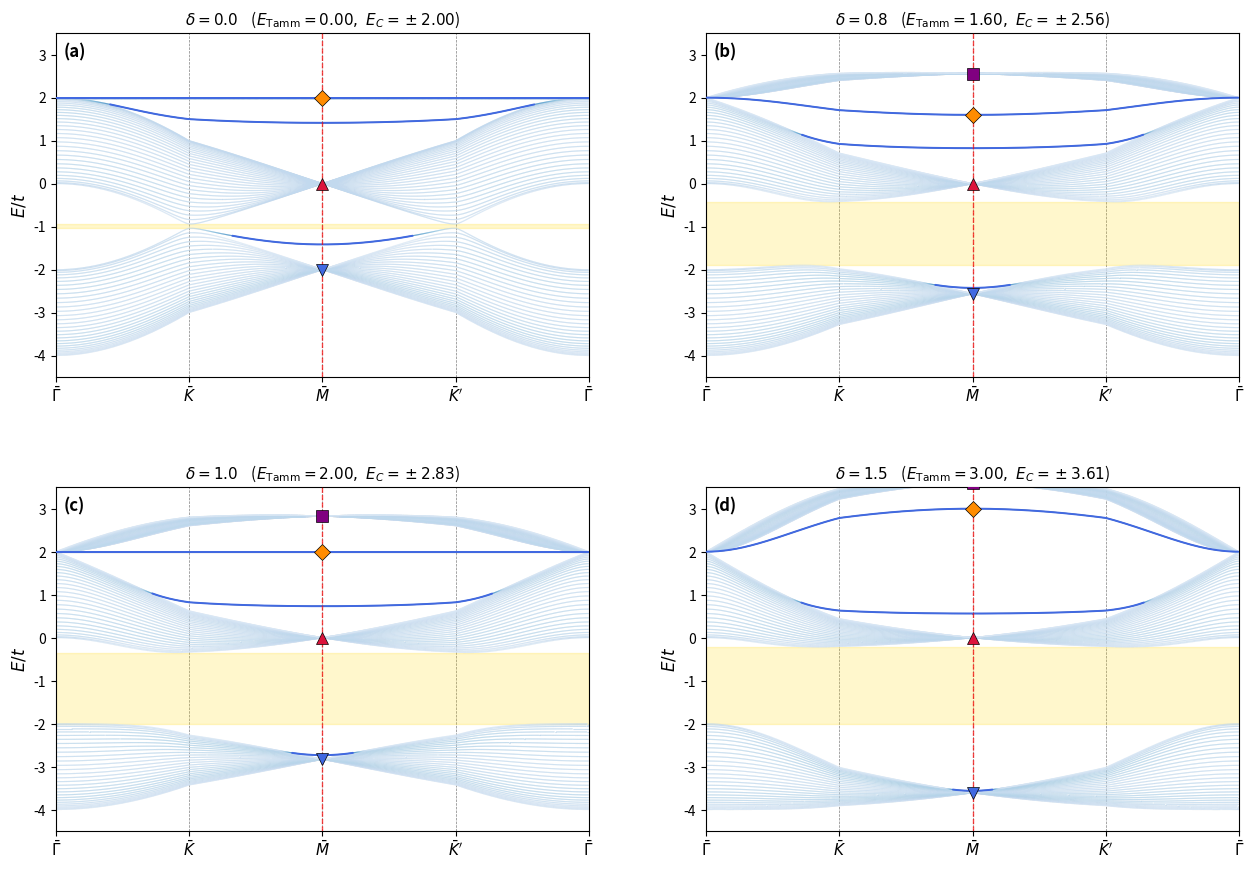

Write the Python code that produced this figure.
import numpy as np
import matplotlib.pyplot as plt
import matplotlib.gridspec as gridspec
from matplotlib.collections import LineCollection

# ── Hamiltonian (same as before) ──────────────────────────────────────────────
def build_slab_H(kx, N, t=1.0, delta=0.0, ty=1.0, mu=0.0):
    H = np.zeros((3*N, 3*N), dtype=complex)
    def idx(ny, s): return 3*ny + s
    h_AB = -(t + delta) - (t - delta) * np.exp(-1j * kx)
    for ny in range(N):
        for s in range(3):
            H[idx(ny,s), idx(ny,s)] -= mu
        H[idx(ny,0), idx(ny,1)] += h_AB
        H[idx(ny,1), idx(ny,0)] += np.conj(h_AB)
        H[idx(ny,0), idx(ny,2)] += -ty
        H[idx(ny,2), idx(ny,0)] += -ty
        H[idx(ny,1), idx(ny,2)] += -ty
        H[idx(ny,2), idx(ny,1)] += -ty
        if ny >= 1:
            H[idx(ny,0),   idx(ny-1,2)] += -ty
            H[idx(ny-1,2), idx(ny,0)]   += -ty
            h_BC = -ty * np.exp(1j * kx)
            H[idx(ny,1),   idx(ny-1,2)] += h_BC
            H[idx(ny-1,2), idx(ny,1)]   += np.conj(h_BC)
    return H

# ── Fixed parameters ──────────────────────────────────────────────────────────
N      = 30
t      = 1.0
ty     = 1.0
mu     = 0.0
n_pts  = 250          
n_edge = 2

kx_all = np.concatenate([
    np.linspace(0,          2*np.pi/3, n_pts, endpoint=False),
    np.linspace(2*np.pi/3, np.pi,      n_pts, endpoint=False),
    np.linspace(np.pi,      4*np.pi/3, n_pts, endpoint=False),
    np.linspace(4*np.pi/3, 2*np.pi,    n_pts, endpoint=True),
])
Nk    = len(kx_all)
M_idx = 2 * n_pts

bot = list(range(3 * n_edge))
top = list(range(3 * (N - n_edge), 3 * N))

hs_x = [0, n_pts, 2*n_pts, 3*n_pts, 4*n_pts - 1]
hs_l = [r'$\bar{\Gamma}$', r'$\bar{K}$', r'$\bar{M}$', r"$\bar{K}'$", r'$\bar{\Gamma}$']

marker_cycle = [('v', 'royalblue'), ('^', 'crimson'), ('D', 'darkorange'),
                ('s', 'purple'),    ('o', 'green')]

# ── Sweep values ───────────────────────────────────────────────────────────────
delta_values = [0.0, 0.8, 1.0, 1.5]

def compute_for_delta(delta):
    all_evals       = np.zeros((Nk, 3*N))
    all_edge_weight = np.zeros((Nk, 3*N))
    for i, kx in enumerate(kx_all):
        H = build_slab_H(kx, N, t, delta, ty, mu)
        evals, evecs = np.linalg.eigh(H)
        all_evals[i]       = evals
        all_edge_weight[i] = np.sum(np.abs(evecs[bot + top, :])**2, axis=0)

    H_M              = build_slab_H(np.pi, N, t, delta, ty, mu)
    evals_M, evecs_M = np.linalg.eigh(H_M)
    edge_w_M         = np.sum(np.abs(evecs_M[bot + top, :])**2, axis=0)

    E_tamm = 2 * delta
    E_c    = 2 * np.sqrt(delta**2 + ty**2)
    analytic_Es = [E_tamm, -E_tamm, E_c, -E_c, 0.0]

    ldos_states = []
    for E_target in analytic_Es:
        candidates = [(i, abs(evals_M[i] - E_target), edge_w_M[i])
                      for i in range(len(evals_M))
                      if edge_w_M[i] > 0.50 and abs(evals_M[i] - E_target) < 0.15]
        if candidates:
            best = min(candidates, key=lambda x: x[1])
            if best[0] not in ldos_states:
                ldos_states.append(best[0])
    ldos_states = sorted(set(ldos_states))

    # global band extrema -> gap01 (between band index N..2N-1 sorted bulk groups)
    e_sorted_per_k = np.sort(all_evals, axis=1)
    band0_max = e_sorted_per_k[:, :N].max()
    band1_min = e_sorted_per_k[:, N:2*N].min()
    return dict(all_evals=all_evals, all_edge_weight=all_edge_weight,
                evals_M=evals_M, edge_w_M=edge_w_M,
                ldos_states=ldos_states, E_tamm=E_tamm, E_c=E_c,
                band0_max=band0_max, band1_min=band1_min)

results = {d: compute_for_delta(d) for d in delta_values}

# ── Figure 1: 2x2 grid of band structures across delta ────────────────────────
fig = plt.figure(figsize=(13, 9.5))
gs  = gridspec.GridSpec(2, 2, wspace=0.22, hspace=0.32,
                         left=0.06, right=0.97, top=0.91, bottom=0.07)

for panel_idx, delta in enumerate(delta_values):
    r = results[delta]
    ax = fig.add_subplot(gs[panel_idx // 2, panel_idx % 2])
    x = np.arange(Nk)

    for n in range(3*N):
        ew  = r['all_edge_weight'][:, n]
        en  = r['all_evals'][:, n]
        pts = np.array([x, en]).T.reshape(-1, 1, 2)
        segs    = np.concatenate([pts[:-1], pts[1:]], axis=1)
        ew_mid  = (ew[:-1] + ew[1:]) / 2
        colors  = plt.cm.Blues(0.15 + 0.85 * ew_mid)
        lc = LineCollection(segs, colors=colors, lw=0.8, zorder=2)
        ax.add_collection(lc)

    for n in range(3*N):
        mask = r['all_edge_weight'][:, n] > 0.65
        if mask.any():
            ax.plot(x[mask], r['all_evals'][mask, n],
                    color='royalblue', lw=1.4, zorder=5, solid_capstyle='round')

    ax.axvline(M_idx, color='red', lw=1.0, ls='--', zorder=8, alpha=0.7)

    # shade the indirect bulk gap (band0_max -> band1_min) — same style as
    # kagome_breathing.py: gold band, no width label
    gap_width = r['band1_min'] - r['band0_max']
    if gap_width > 1e-3:
        ax.axhspan(r['band0_max'], r['band1_min'],
                   color='gold', alpha=0.20, zorder=1)

    for k, i in enumerate(r['ldos_states']):
        E_i = r['evals_M'][i]
        mk, col = marker_cycle[k % len(marker_cycle)]
        ax.plot(M_idx, E_i, marker=mk, color=col, ms=8,
                zorder=10, ls='none', mec='black', mew=0.5)

    for xp in hs_x:
        ax.axvline(xp, color='gray', lw=0.5, ls='--', zorder=0)
    ax.set_xticks(hs_x)
    ax.set_xticklabels(hs_l, fontsize=11)
    ax.set_xlim(0, Nk - 1)
    ax.set_ylim(-4.5, 3.5)
    ax.set_ylabel(r'$E/t$', fontsize=12)
    ax.set_title(rf'$\delta = {delta}$    '
                 rf'($E_{{\rm Tamm}}={r["E_tamm"]:.2f},\ '
                 rf'E_C=\pm{r["E_c"]:.2f}$)', fontsize=11)
    panel_letter = ['(a)', '(b)', '(c)', '(d)'][panel_idx]
    ax.text(0.015, 0.97, panel_letter, transform=ax.transAxes,
            fontsize=12, va='top', fontweight='bold')

plt.show()

# ── Figure 2: continuous tracking of key energies vs delta ────────────────────
"""
delta_fine = np.linspace(0, 1.0, 60)
E_tamm_fine = 2 * delta_fine
E_c_fine    = 2 * np.sqrt(delta_fine**2 + ty**2)

# also track numerically: gap01 (band0-band1 separation) and flat band max
gap01_fine   = np.zeros_like(delta_fine)
flatband_max = np.zeros_like(delta_fine)
zero_mode_E  = np.zeros_like(delta_fine)

for j, delta in enumerate(delta_fine):
    all_evals = np.zeros((Nk, 3*N))
    for i, kx in enumerate(kx_all):
        H = build_slab_H(kx, N, t, delta, ty, mu)
        evals = np.linalg.eigvalsh(H)
        all_evals[i] = evals
    # crude bulk-band separation: use bottom third / middle third / top third
    # of the sorted spectrum at each k as proxies for band0/1/2 groups
    sorted_e = np.sort(all_evals, axis=1)
    band0 = sorted_e[:, :N]
    band1 = sorted_e[:, N:2*N]
    band2 = sorted_e[:, 2*N:]
    gap01_fine[j]   = band1.min() - band0.max()
    flatband_max[j] = band2.max()

    H_M = build_slab_H(np.pi, N, t, delta, ty, mu)
    evals_M, evecs_M = np.linalg.eigh(H_M)
    edge_w_M = np.sum(np.abs(evecs_M[bot + top, :])**2, axis=0)
    near_zero = [(abs(evals_M[i]), edge_w_M[i], evals_M[i]) for i in range(len(evals_M))
                 if edge_w_M[i] > 0.5 and abs(evals_M[i]) < 0.3]
    zero_mode_E[j] = min(near_zero, key=lambda x: x[0])[2] if near_zero else np.nan

fig2, axs = plt.subplots(1, 2, figsize=(11, 4.3))

ax1 = axs[0]
ax1.plot(delta_fine, E_tamm_fine, color='royalblue', lw=2, label=r'Tamm state $E=2\delta$ (analytic)')
ax1.plot(delta_fine, E_c_fine,    color='darkorange', lw=2, label=r'$C$-resonance $E=2\sqrt{\delta^2+t_y^2}$')
ax1.plot(delta_fine, zero_mode_E, color='green', lw=1.5, ls='--', marker='o', ms=3,
         label='zero mode (numerical)')
ax1.axhline(0, color='gray', lw=0.5)
ax1.set_xlabel(r'$\delta/t$', fontsize=12)
ax1.set_ylabel(r'$E/t$', fontsize=12)
ax1.set_title('Surface-state energies at $\\bar{M}$ vs $\\delta$', fontsize=11)
ax1.legend(fontsize=8.5, loc='upper left')
ax1.text(0.02, 0.97, '(a)', transform=ax1.transAxes, fontsize=12, va='top', fontweight='bold')

ax2 = axs[1]
ax2.plot(delta_fine, gap01_fine, color='crimson', lw=2, label=r'gap$_{01}$')
ax2.plot(delta_fine, flatband_max - 2*t, color='purple', lw=2, ls='--',
         label=r'flat-band dispersion (max $-\,2t$)')
ax2.axhline(0, color='gray', lw=0.5)
ax2.set_xlabel(r'$\delta/t$', fontsize=12)
ax2.set_ylabel(r'$\Delta E/t$', fontsize=12)
ax2.set_title('Bulk gap and flat-band dispersion vs $\\delta$', fontsize=11)
ax2.legend(fontsize=9, loc='upper left')
ax2.text(0.02, 0.97, '(b)', transform=ax2.transAxes, fontsize=12, va='top', fontweight='bold')

fig2.suptitle(r'Continuous evolution with $\delta$    ($t=t_y=1,\ \mu=0,\ N=30$)', fontsize=11)
fig2.tight_layout(rect=[0, 0, 1, 0.93])
"""
